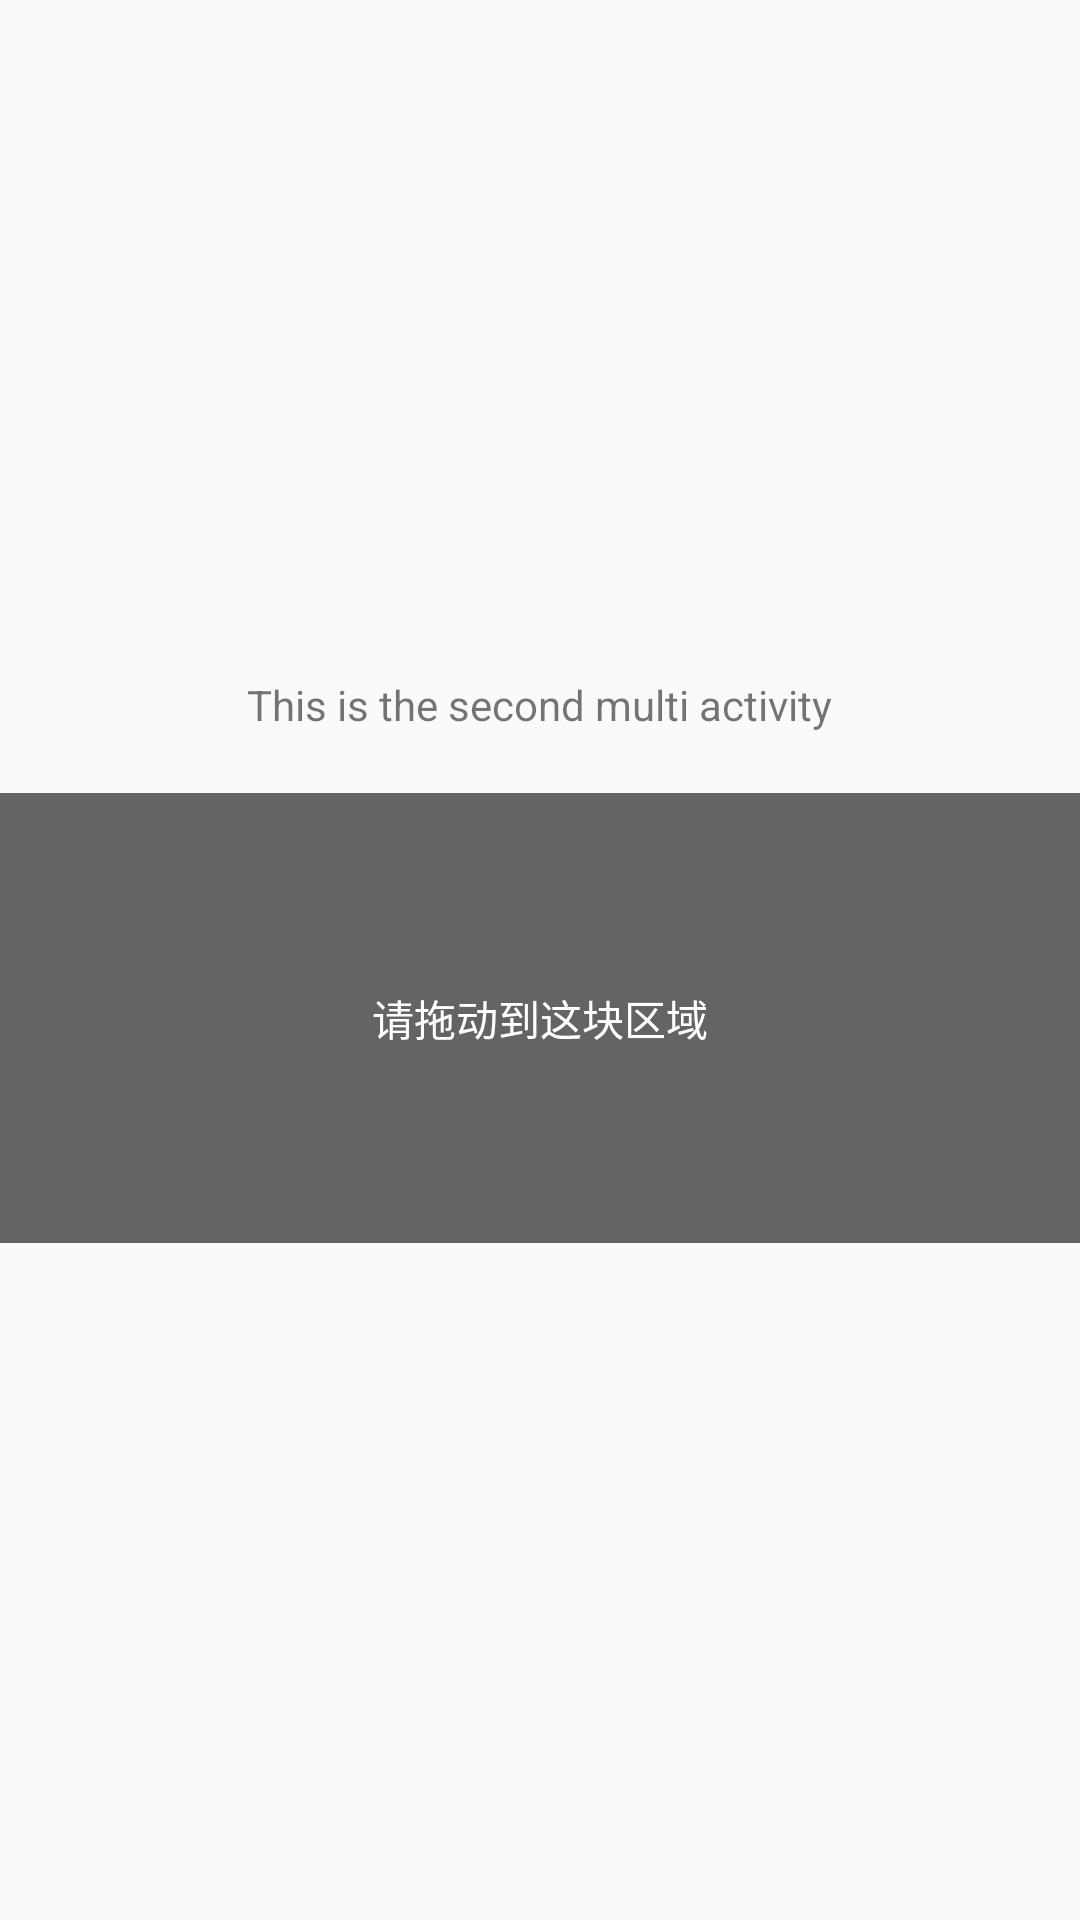

Android layout source for this screen:
<!-- AndroidManifest.xml: application theme AppTheme -->
<!-- res/layout/activity_second_multi.xml -->
<?xml version="1.0" encoding="utf-8"?>
<LinearLayout xmlns:android="http://schemas.android.com/apk/res/android"
	android:orientation="vertical"
	android:layout_width="match_parent"
	android:layout_height="match_parent"
	android:gravity="center">

	<TextView
		android:layout_width="wrap_content"
		android:layout_height="wrap_content"
		android:text="This is the second multi activity"/>

	<TextView
		android:text="请拖动到这块区域"
		android:layout_width="match_parent"
		android:layout_height="150dp"
		android:layout_marginTop="20dp"
		android:textColor="#ffffffff"
		android:gravity="center"
		android:background="#ff646464"
		android:id="@+id/text_drop"/>
</LinearLayout>
<!-- resources referenced by this layout -->
<resources>
  <style name="AppTheme" parent="Theme.AppCompat.Light.DarkActionBar">
          
          <item name="colorPrimary">@color/colorPrimary</item>
          <item name="colorPrimaryDark">@color/colorPrimaryDark</item>
          <item name="colorAccent">@color/colorAccent</item>
      </style>
  <!-- not gathered from this repository: default colours our renderer supplied (Android Studio template values) -->
  <color name="colorPrimary">#FF6200EE</color>
  <color name="colorPrimaryDark">#FF3700B3</color>
  <color name="colorAccent">#FF03DAC5</color>
</resources>
